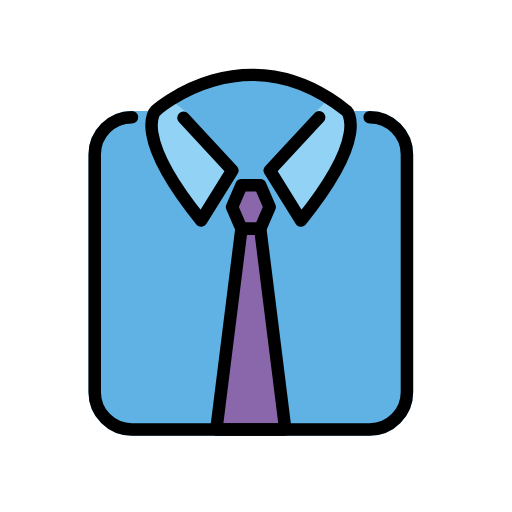
t = 0.00 s
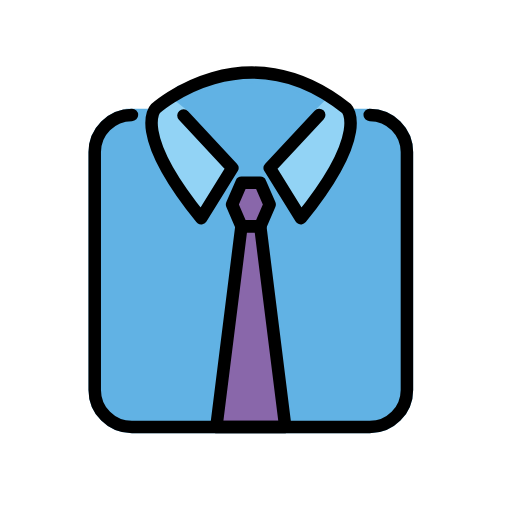
t = 0.48 s
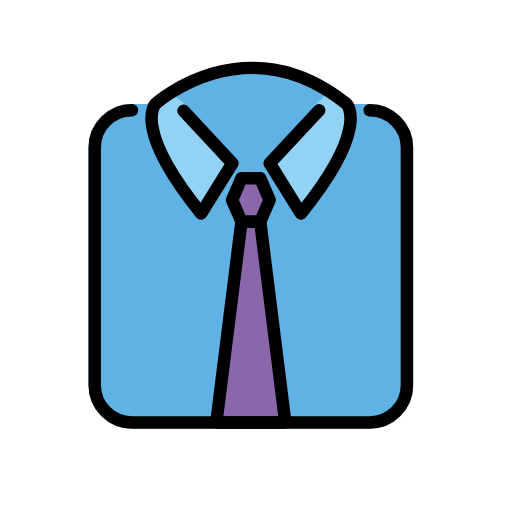
t = 1.43 s
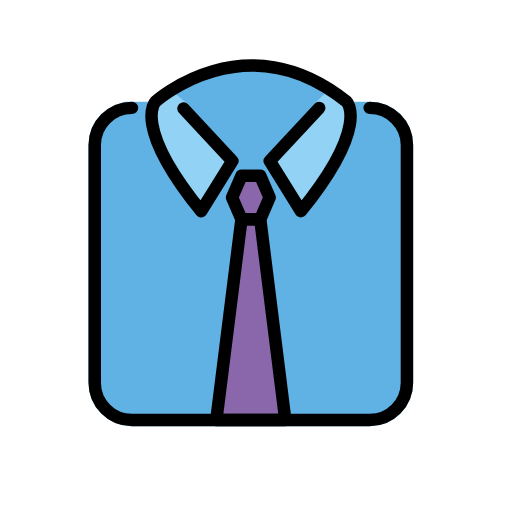
t = 1.90 s
t = 2.38 s: frame unchanged from t = 1.43 s, image omitted
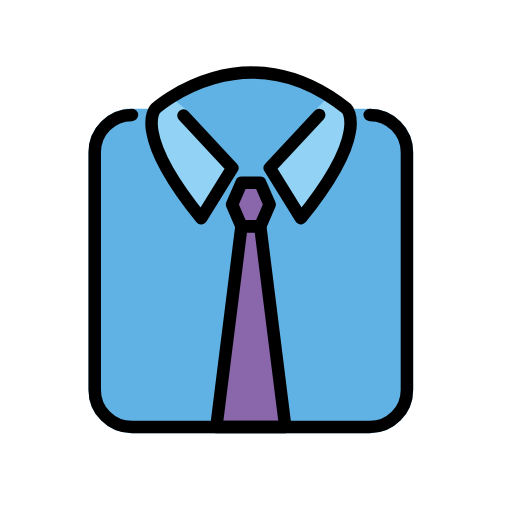
t = 3.33 s

The animated SVG that drew these frames (rendered in a browser with its animation timeline set to each time). Animation: 1 SMIL element (animateTransform=1); one cycle of 3.80 s, repeats indefinitely.

<?xml version='1.0' encoding='utf-8'?>
<svg xmlns="http://www.w3.org/2000/svg" id="emoji" viewBox="-5 -5 82 82" width="200" height="200" role="img">
  <title>OpenMoji: necktie</title><g><g id="color">
    <path fill="#61b2e4" stroke="#61b2e4" stroke-miterlimit="10" stroke-width="2" d="m16.1319,13.7776c-3.292,0-5.9607,2.6687-5.9607,5.9607v38.0785c0,3.292,2.6687,5.9607,5.9607,5.9607h38.0785c3.292,0,5.9607-2.6687,5.9607-5.9607V19.7383c0-3.292-2.6687-5.9607-5.9607-5.9607h-3.1635l-10.3509-5.8139-8.528-.2269-8.2214,2.3051-4.029,3.7356h-3.7857Z" />
    <path fill="#92d3f5" stroke="#92d3f5" stroke-miterlimit="10" stroke-width="2" d="m20.2061,12.8622s-4.1164,2.6922,7.013,16.4569l3.9887-7.0302-6.8234-8.4142-2.4456-1.9713" />
    <path fill="#92d3f5" stroke="#92d3f5" stroke-miterlimit="10" stroke-width="2" d="m48.531,11.3682l-2.4093,2.4093-7.1732,8.52,4.6605,7.0331c11.1293-13.7647,6.0484-16.3786,6.0484-16.3786" />
    <polygon fill="#8967aa" points="36.6791 31.6198 33.6717 31.6198 29.6463 63.7776 40.696 63.7776 36.6791 31.6198" />
    <polygon fill="#8967aa" points="36.6791 24.6625 33.6717 24.6625 32.168 28.1411 33.6717 31.6198 36.6791 31.6198 38.1829 28.1411 36.6791 24.6625" />
  </g>
  <g id="line">
    <path fill="none" stroke="#000" stroke-linecap="round" stroke-linejoin="round" stroke-width="2" d="m16.1319,13.7776c-3.292,0-5.9607,2.6687-5.9607,5.9607v38.0785c0,3.292,2.6687,5.9607,5.9607,5.9607h38.0785c3.292,0,5.9607-2.6687,5.9607-5.9607V19.7383c0-3.292-2.6687-5.9607-5.9607-5.9607" />
    <path fill="none" stroke="#000" stroke-linecap="round" stroke-linejoin="round" stroke-width="2" d="m24.3844,13.8748l7.8234,8.4142-4.9887,8.0302c-11.1293-13.7647-7.3184-17.5417-7.3184-17.5417,0,0,14.3783-13,30.6143,0,0,0,3.8109,3.7769-7.3184,17.5417l-4.9887-8.0302,7.9138-8.5115" />
    <polygon fill="none" stroke="#000" stroke-linecap="round" stroke-linejoin="round" stroke-width="2" points="36.6791 31.6198 33.6717 31.6198 29.6463 63.7776 40.696 63.7776 36.6791 31.6198" />
    <polygon fill="none" stroke="#000" stroke-linecap="round" stroke-linejoin="round" stroke-width="2" points="36.6791 24.6625 33.6717 24.6625 32.168 28.1411 33.6717 31.6198 36.6791 31.6198 38.1829 28.1411 36.6791 24.6625" />
  </g>
<animateTransform attributeName="transform" type="translate" values="0 0;0 -1.5;0 0" dur="3.8s" repeatCount="indefinite" /></g></svg>
